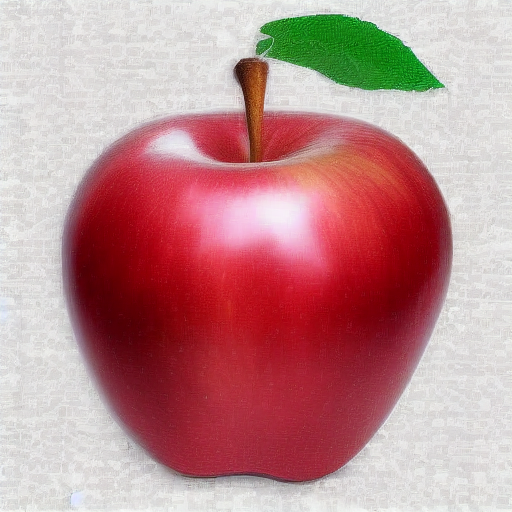
Generation parameters embedded in this image by AUTOMATIC1111 Stable Diffusion web UI or a fork of it (Forge, ...) (PNG 'parameters' text chunk):
<lora:appleclassI:1>
Steps: 20, Sampler: Euler a, CFG scale: 12, Seed: 3973471485, Size: 512x512, Model hash: 6ce0161689, Model: v1-5-pruned-emaonly, Lora hashes: "appleclassI: c631ff78fc88", Version: v1.3.2